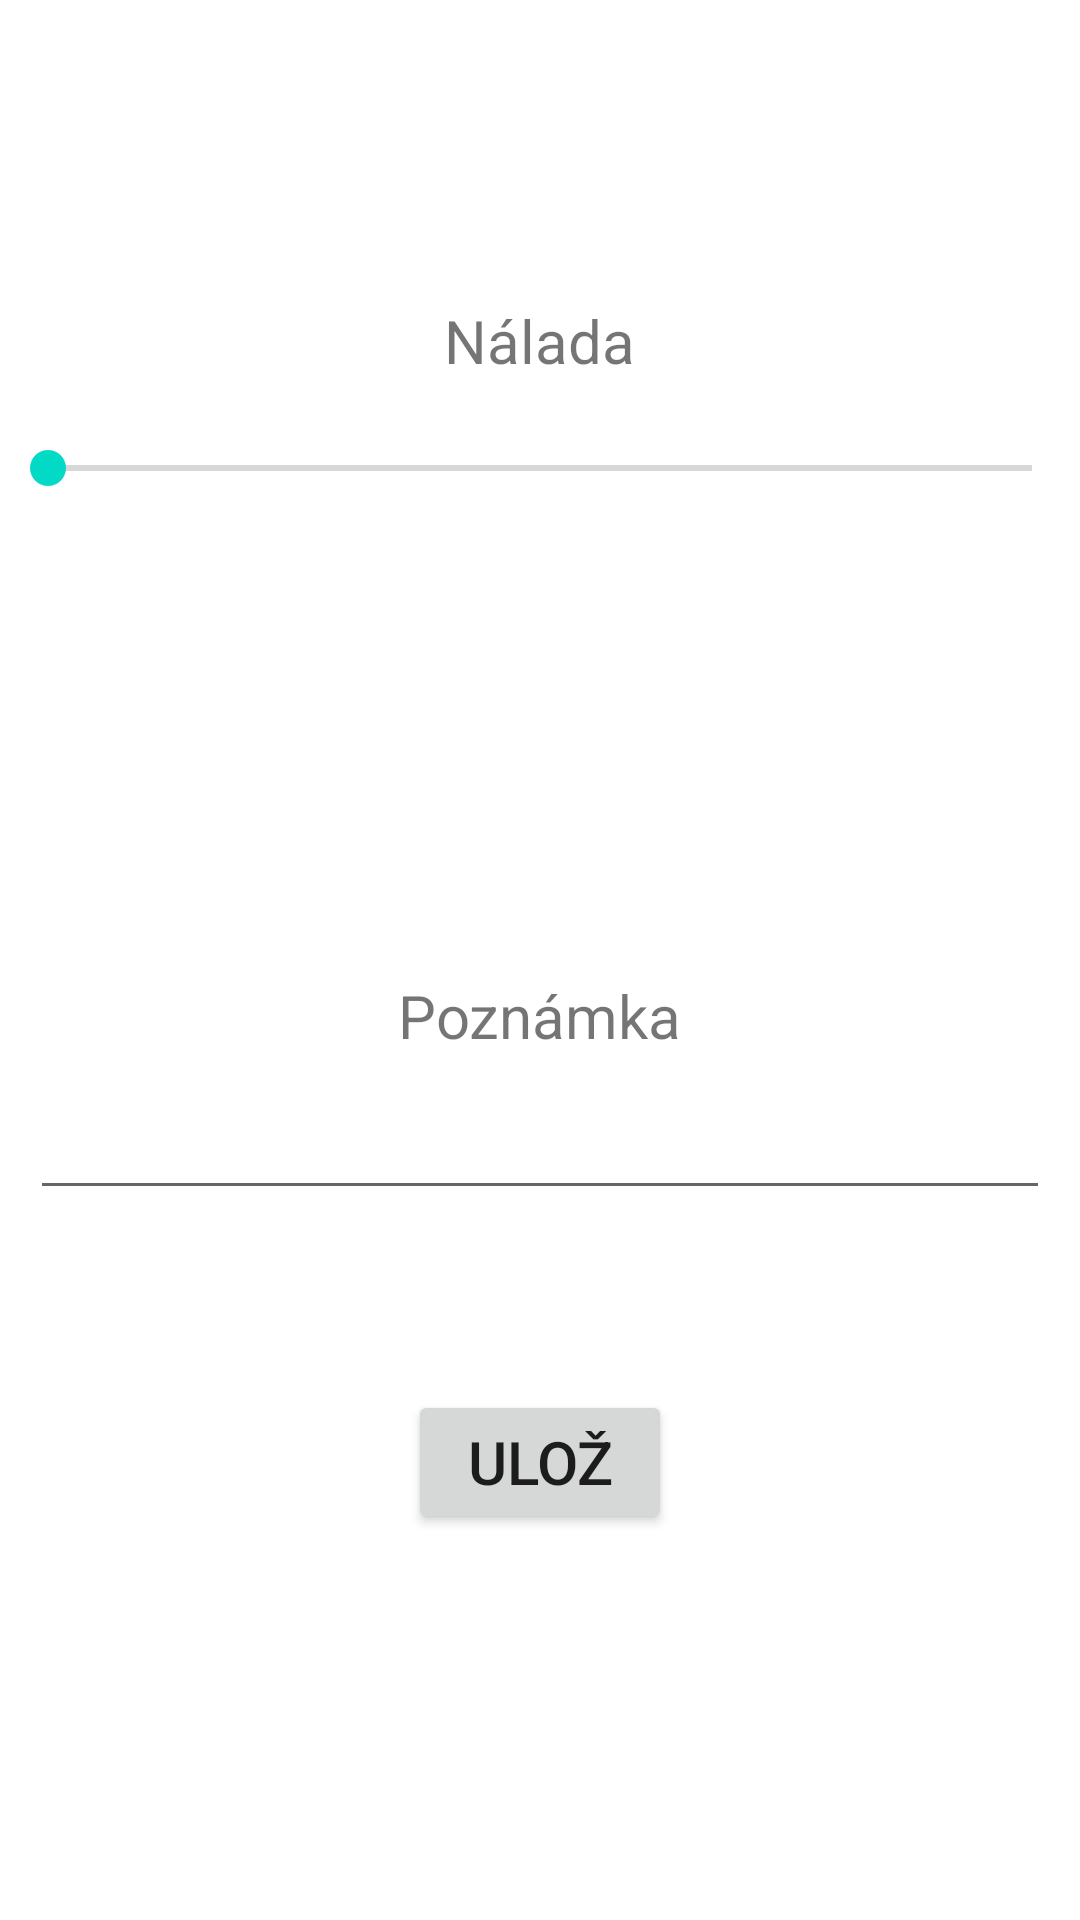

Reconstruct the res/layout file that produces this screen, plus the resources it refers to.
<!-- AndroidManifest.xml: application theme Theme.AndroidSamostatnaPrace -->
<!-- res/layout/activity_main.xml -->
<?xml version="1.0" encoding="utf-8"?>
<RelativeLayout
    xmlns:android="http://schemas.android.com/apk/res/android"
    xmlns:app="http://schemas.android.com/apk/res-auto"
    xmlns:tools="http://schemas.android.com/tools"
    android:layout_width="match_parent"
    android:layout_height="match_parent"
    tools:context=".MainActivity"
>

    <TextView
        android:layout_width="wrap_content"
        android:layout_height="wrap_content"
        android:text="Nálada"
        android:textSize="20sp"
        android:layout_marginTop="100dp"
        android:id="@+id/labelNalada"
        android:layout_centerHorizontal="true"
    />
    <SeekBar
        android:layout_width="match_parent"
        android:layout_height="wrap_content"
        android:max="10"
        android:id="@+id/slider"
        android:layout_marginTop="20dp"
        android:layout_below="@id/labelNalada"
    />
    <ImageView
        android:layout_width="100dp"
        android:layout_height="100dp"
        android:src="@drawable/smutnak"
        android:layout_below="@id/slider"
        android:id="@+id/imgSmutnak"
    />
    <ImageView
        android:layout_width="100dp"
        android:layout_height="100dp"
        android:src="@drawable/veselak"
        android:layout_below="@id/slider"
        android:layout_alignParentRight="true"
    />
    <TextView
        android:layout_width="wrap_content"
        android:layout_height="wrap_content"
        android:text="Poznámka"
        android:textSize="20sp"
        android:layout_marginTop="60dp"
        android:layout_below="@id/imgSmutnak"
        android:layout_centerHorizontal="true"
        android:id="@+id/labelPoznamka"
    />
    <EditText
        android:layout_width="match_parent"
        android:layout_height="wrap_content"
        android:layout_below="@id/labelPoznamka"
        android:layout_margin="10dp"
        android:id="@+id/poznamka"
        android:maxLength="250"
    />
    <Button
        android:layout_width="wrap_content"
        android:layout_height="wrap_content"
        android:layout_below="@id/poznamka"
        android:text="Ulož"
        android:textSize="20sp"
        android:onClick="uloz"
        android:layout_margin="50dp"
        android:layout_centerHorizontal="true"
    />


</RelativeLayout>
<!-- resources referenced by this layout -->
<resources>
  <style name="Theme.AndroidSamostatnaPrace" parent="Theme.MaterialComponents.DayNight.DarkActionBar">
          
          <item name="colorPrimary">@color/purple_500</item>
          <item name="colorPrimaryVariant">@color/purple_700</item>
          <item name="colorOnPrimary">@color/white</item>
          
          <item name="colorSecondary">@color/teal_200</item>
          <item name="colorSecondaryVariant">@color/teal_700</item>
          <item name="colorOnSecondary">@color/black</item>
          
          <item name="android:statusBarColor" tools:targetApi="l">?attr/colorPrimaryVariant</item>
          
      </style>
  <!-- not gathered from this repository: default colours our renderer supplied (Android Studio template values) -->
  <color name="purple_500">#FF6200EE</color>
  <color name="purple_700">#FF3700B3</color>
  <color name="teal_200">#FF03DAC5</color>
  <color name="teal_700">#FF018786</color>
  <color name="black">#FF000000</color>
  <color name="white">#FFFFFFFF</color>
</resources>
